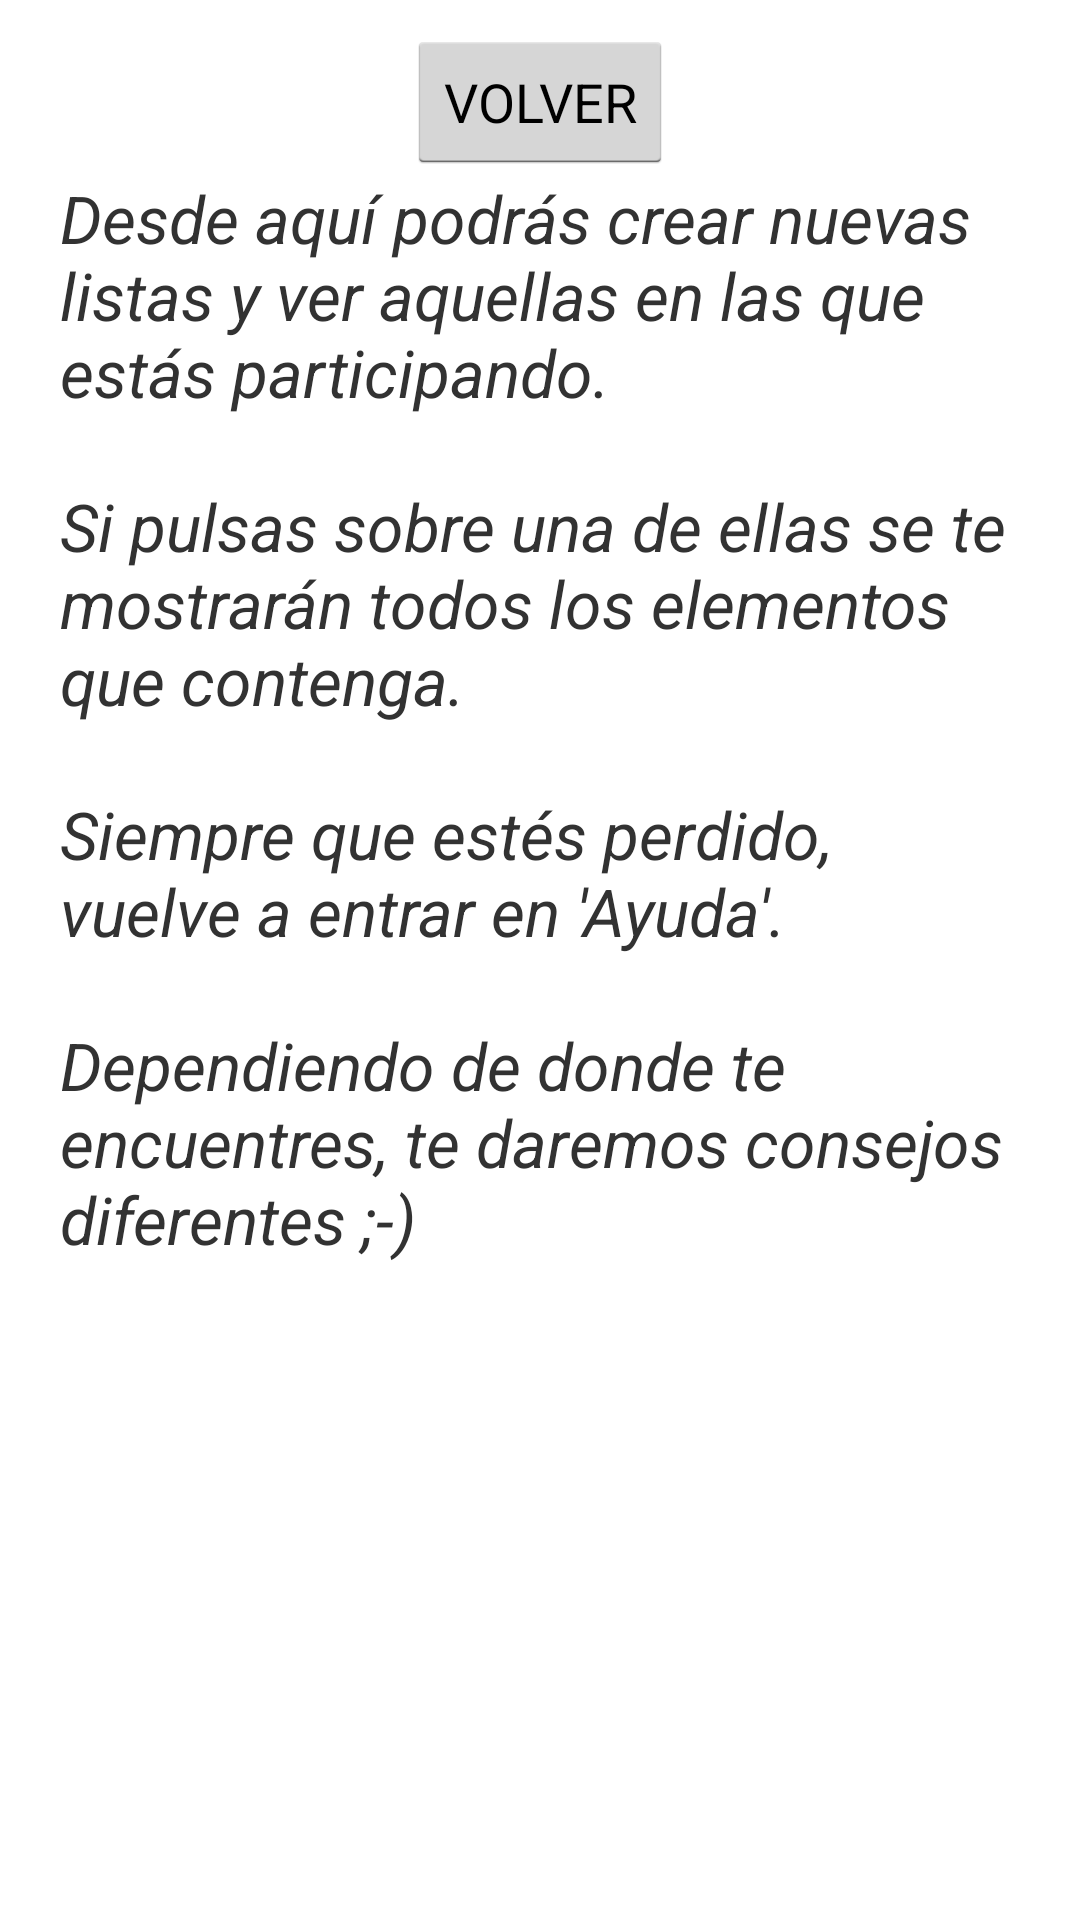

Reconstruct the res/layout file that produces this screen, plus the resources it refers to.
<!-- AndroidManifest.xml: application theme MyCustomTheme -->
<!-- res/layout/fragment_ayuda.xml -->
<RelativeLayout xmlns:android="http://schemas.android.com/apk/res/android"
    xmlns:tools="http://schemas.android.com/tools"
    android:layout_width="match_parent"
    android:layout_height="match_parent"
    tools:context="es.udc.psi1617.trabajotutelado.sharelist.AyudaFragm"
    android:orientation="vertical">


    <Button
        android:layout_alignParentTop="true"
        android:layout_marginTop="10dp"
        android:layout_centerInParent="true"
        android:id="@+id/volver1"
        android:text="@string/volver"
        android:layout_width="wrap_content"
        android:layout_height="wrap_content"/>

    <ScrollView
        android:layout_below="@id/volver1"
        android:layout_marginBottom="10dp"
        android:id="@+id/scrol"
        android:layout_width="wrap_content"
        android:layout_height="wrap_content">



        <TextView
            android:id="@+id/tv_ayuda"
            android:textStyle="italic"
            android:layout_marginLeft="20dp"
            android:layout_marginRight="20dp"
            android:layout_gravity="center"
            android:textSize="22dp"
            android:text="@string/ayuda_listas_str"
            android:layout_width="wrap_content"
            android:layout_height="wrap_content" />



    </ScrollView>

</RelativeLayout>
<!-- resources referenced by this layout -->
<resources>
  <string name="ayuda_listas_str">Desde aquí podrás crear nuevas listas y ver aquellas en las que estás participando.\n\nSi pulsas sobre una de ellas se te mostrarán todos los elementos que contenga.\n\nSiempre que estés perdido, vuelve a entrar en \'Ayuda\'.\n\nDependiendo de donde te encuentres, te daremos consejos diferentes ;-)</string>
  <string name="volver">VOLVER</string>
  <style name="MyCustomTheme" parent="@android:style/Theme.Holo.Light">
          <item name="android:actionBarStyle">@style/MyActionBarTheme</item>
      </style>
  <style name="MyActionBarTheme" parent="@android:style/Widget.Holo.Light.ActionBar">
          <item name="android:background">@color/blanco</item>
      </style>
  <color name="blanco">#ffffff</color>
</resources>
